4-way image classification set "data_split" from GitHub (Adamsyaifullah/ADAM_SYAIFULLAH); label vocabulary: mild demented, moderate demented, non demented, very mild demented.

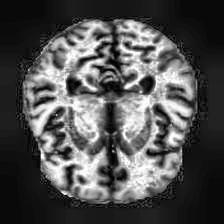
Label: non demented

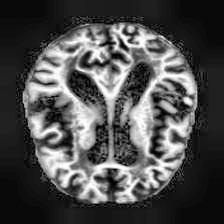
Label: mild demented

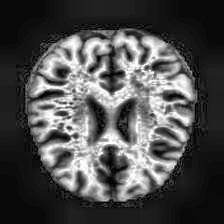
Label: non demented

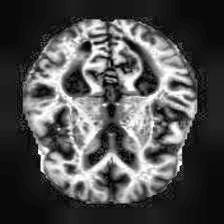
Label: mild demented

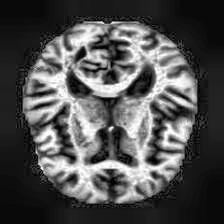
Label: very mild demented

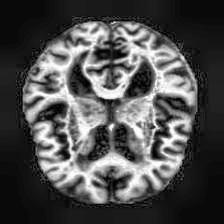
Label: very mild demented
